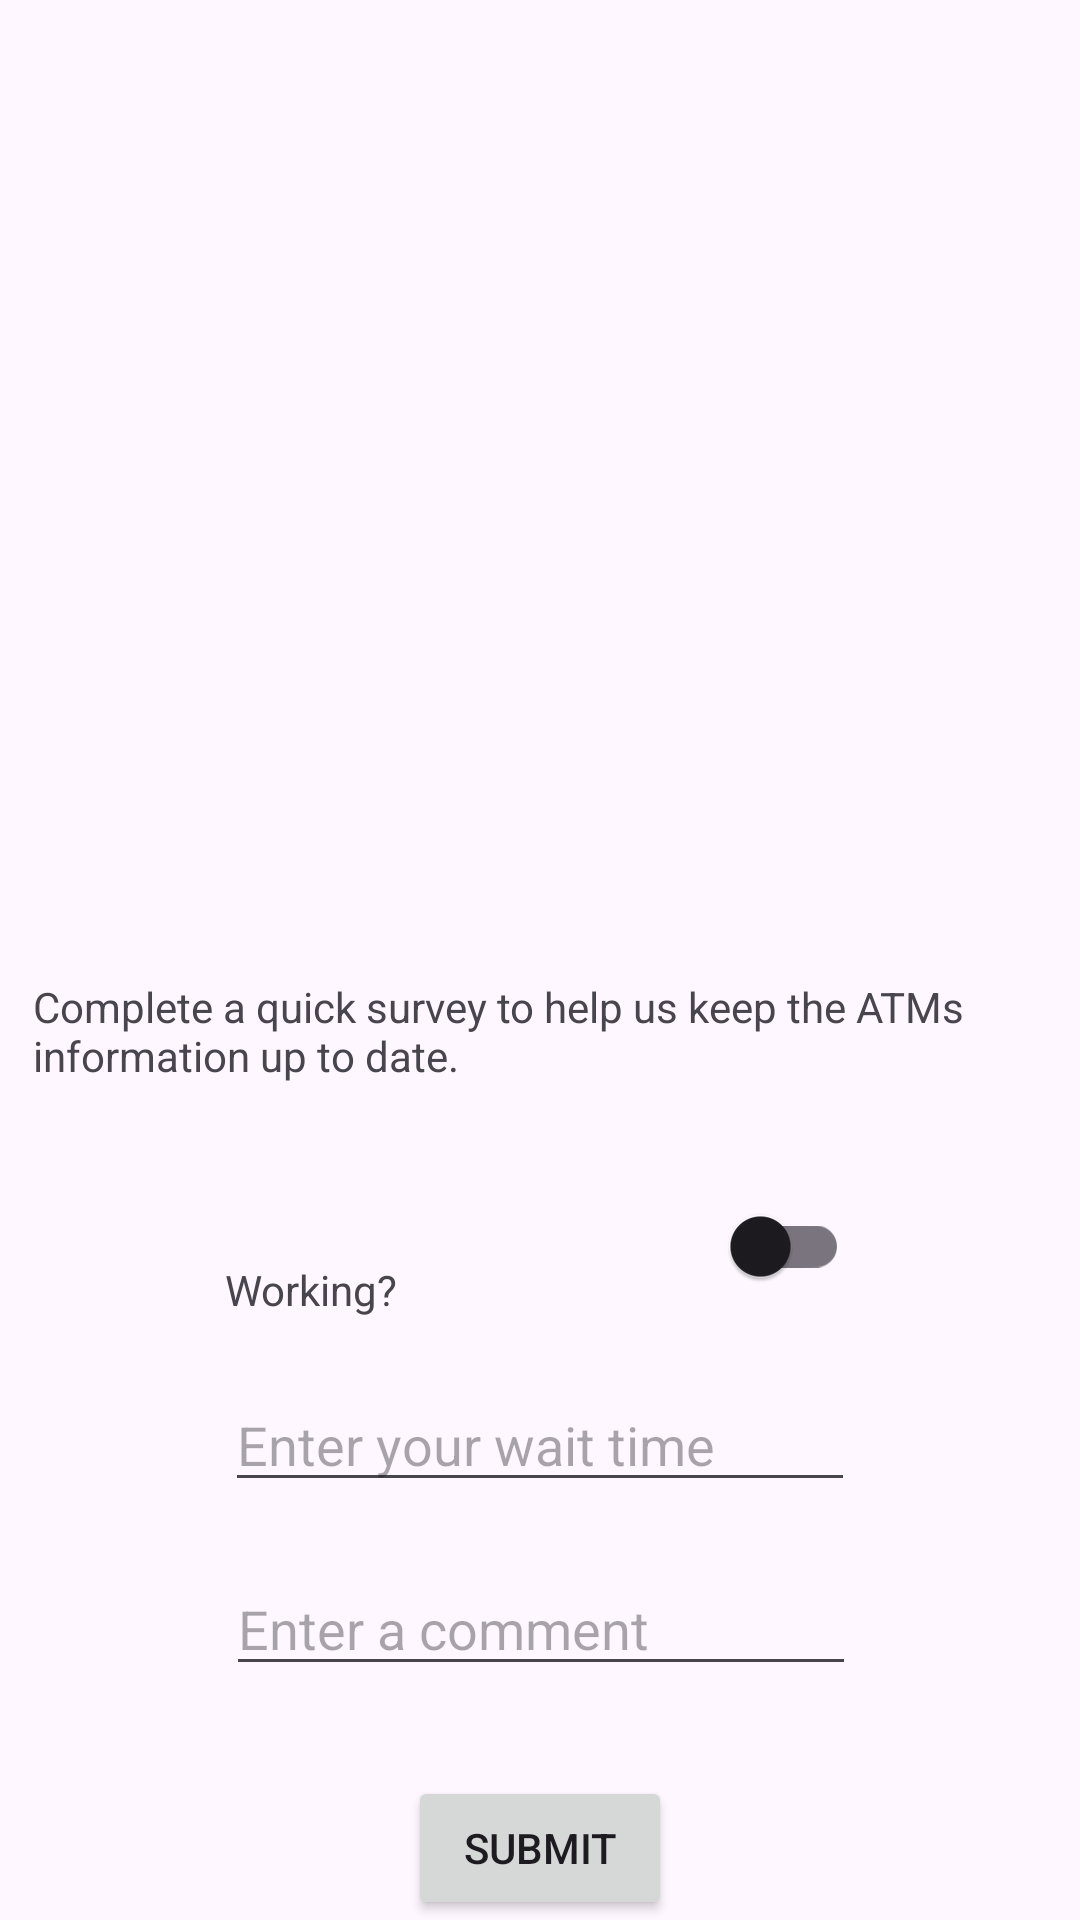

Write the Android layout XML for this screen, with the resource values it uses.
<!-- AndroidManifest.xml: application theme Theme.Easy_ATM_Mapper -->
<!-- res/layout/comment_dialog.xml -->
<?xml version="1.0" encoding="utf-8"?>
<androidx.constraintlayout.widget.ConstraintLayout xmlns:android="http://schemas.android.com/apk/res/android"
    xmlns:app="http://schemas.android.com/apk/res-auto"
    xmlns:tools="http://schemas.android.com/tools"
    android:layout_width="match_parent"
    android:layout_height="match_parent"
    android:background="@drawable/comment_bg">

    <EditText
        android:id="@+id/editTextUserComment"
        android:layout_width="wrap_content"
        android:layout_height="wrap_content"
        android:layout_marginBottom="30dp"
        android:ems="10"
        android:hint="Enter a comment"
        android:inputType="text"
        app:layout_constraintBottom_toTopOf="@+id/buttonSubmitComment"
        app:layout_constraintEnd_toEndOf="parent"
        app:layout_constraintHorizontal_bias="0.502"
        app:layout_constraintStart_toStartOf="parent" />

    <EditText
        android:id="@+id/editTextNumberSignedTimeSpent"
        android:layout_width="wrap_content"
        android:layout_height="wrap_content"
        android:layout_marginBottom="20dp"
        android:ems="10"
        android:hint="Enter your wait time"
        android:inputType="numberSigned"
        app:layout_constraintBottom_toTopOf="@+id/editTextUserComment"
        app:layout_constraintEnd_toEndOf="parent"
        app:layout_constraintStart_toStartOf="parent" />

    <TextView
        android:id="@+id/textViewDescription"
        android:layout_width="338dp"
        android:layout_height="wrap_content"
        android:layout_marginBottom="30dp"
        android:text="Complete a quick survey to help us keep the ATMs information up to date."
        app:layout_constraintBottom_toTopOf="@+id/switchWorking"
        app:layout_constraintEnd_toEndOf="parent"
        app:layout_constraintStart_toStartOf="parent" />

    <TextView
        android:id="@+id/textViewCommentWorking"
        android:layout_width="wrap_content"
        android:layout_height="wrap_content"
        android:layout_marginBottom="20dp"
        android:text="Working?"
        app:layout_constraintBottom_toTopOf="@+id/editTextNumberSignedTimeSpent"
        app:layout_constraintStart_toStartOf="@+id/editTextNumberSignedTimeSpent" />

    <com.google.android.material.switchmaterial.SwitchMaterial
        android:id="@+id/switchWorking"
        android:layout_width="wrap_content"
        android:layout_height="wrap_content"
        android:layout_marginEnd="2dp"
        android:layout_marginBottom="20dp"
        android:text=""
        app:layout_constraintBottom_toTopOf="@+id/editTextNumberSignedTimeSpent"
        app:layout_constraintEnd_toEndOf="@+id/editTextNumberSignedTimeSpent" />

    <Button
        android:id="@+id/buttonSubmitComment"
        android:layout_width="wrap_content"
        android:layout_height="wrap_content"
        android:text="Submit"
        app:layout_constraintBottom_toBottomOf="parent"
        app:layout_constraintEnd_toEndOf="parent"
        app:layout_constraintStart_toStartOf="parent" />

</androidx.constraintlayout.widget.ConstraintLayout>
<!-- resources referenced by this layout -->
<resources>
  <style name="Theme.Easy_ATM_Mapper" parent="Base.Theme.Easy_ATM_Mapper" />
  <style name="Base.Theme.Easy_ATM_Mapper" parent="Theme.Material3.DayNight.NoActionBar">
          
          <item name="colorPrimary">@color/mapper_green</item>
      </style>
  <color name="mapper_green">#28BFB7</color>
</resources>
